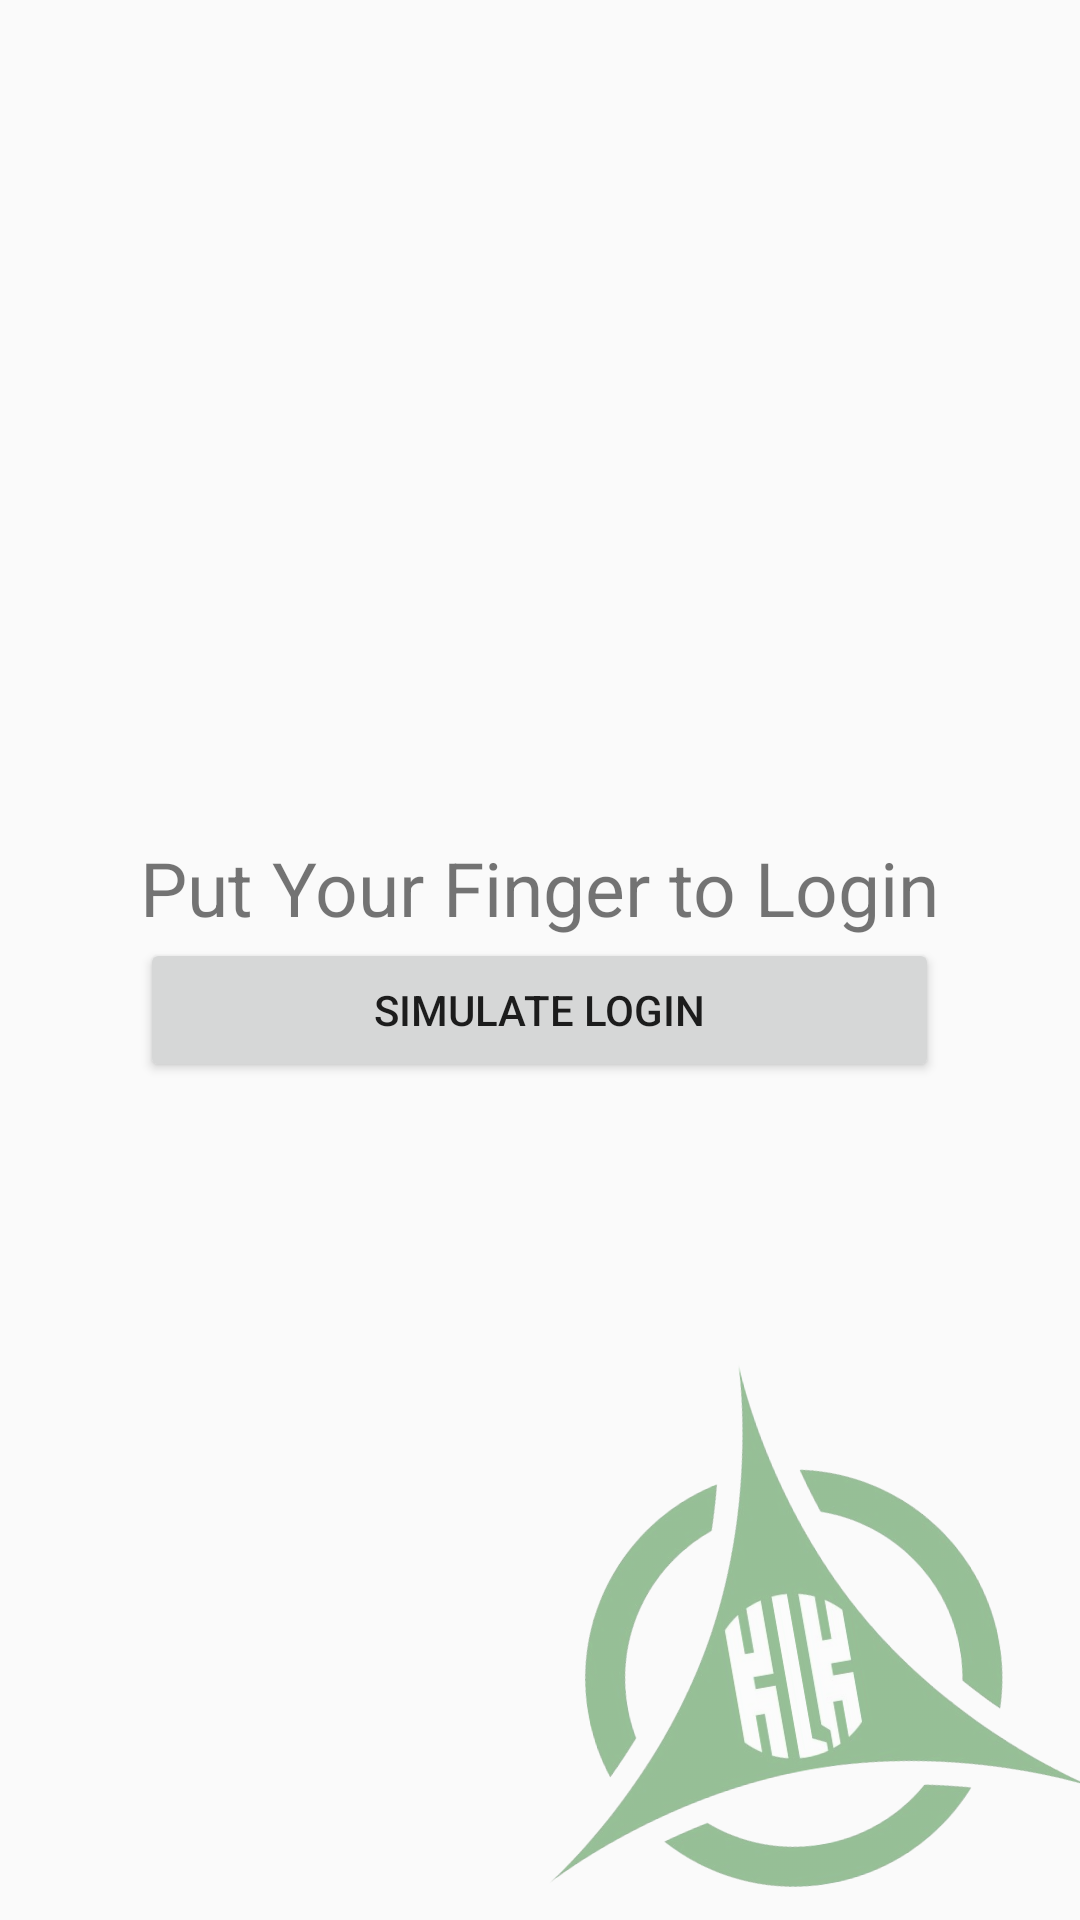

The Android layout XML behind this screen, and the referenced resources:
<!-- AndroidManifest.xml: application theme AppTheme -->
<!-- res/layout/activity_login_history.xml -->
<?xml version="1.0" encoding="utf-8"?>
<RelativeLayout xmlns:android="http://schemas.android.com/apk/res/android"
    xmlns:tools="http://schemas.android.com/tools"
    android:layout_width="match_parent"
    android:layout_height="match_parent"
    android:layout_margin="@dimen/dimen_edge_margin"
    tools:context=".activities.LoginHistoryAcitivity">

    <LinearLayout
        android:layout_width="wrap_content"
        android:layout_height="wrap_content"
        android:orientation="vertical"
        android:layout_centerInParent="true"
        >

        <TextView
            style="@style/CardText"
            android:text="@string/label_put_finger"/>
        <Button
            android:id="@+id/btnLogin"
            android:layout_width="match_parent"
            android:layout_height="wrap_content"
            android:text="Simulate Login"
            />

    </LinearLayout>

    <include
        layout="@layout/logo" />

</RelativeLayout>
<!-- res/layout/logo.xml (included above) -->
<?xml version="1.0" encoding="utf-8"?>
<RelativeLayout xmlns:android="http://schemas.android.com/apk/res/android"
    android:layout_width="match_parent"
    android:layout_height="match_parent">

    <ImageView
        android:src="@drawable/klk"
        android:layout_width="@dimen/size_logo"
        android:layout_height="@dimen/size_logo"
        android:alpha="0.4"
        android:layout_alignParentBottom="true"
        android:layout_alignParentEnd="true"
        android:layout_alignParentRight="true"
        android:contentDescription="@string/label_logo_desc"
        android:rotation="350"/>

</RelativeLayout>
<!-- resources referenced by this layout -->
<resources>
  <dimen name="dimen_edge_margin">20dp</dimen>
  <dimen name="size_logo">200dp</dimen>
  <!-- drawable klk: png bitmap (drawable, 123766 bytes) -->
  <string name="label_logo_desc">KLK Logo</string>
  <string name="label_put_finger">Put Your Finger to Login</string>
  <style name="CardText">
          <item name="android:layout_width">wrap_content</item>
          <item name="android:layout_height">wrap_content</item>
          <item name="android:textSize">@dimen/font_medium</item>
      </style>
  <style name="AppTheme" parent="Theme.AppCompat.Light.DarkActionBar">
          
          <item name="colorPrimary">@color/colorPrimary</item>
          <item name="colorPrimaryDark">@color/colorPrimaryDark</item>
          <item name="colorAccent">@color/colorAccent</item>
          <item name="actionBarStyle">@style/Widget.AppTheme.ActionBar</item>
      </style>
  <dimen name="font_medium">25sp</dimen>
  <color name="colorPrimary">#3F51B5</color>
  <color name="colorPrimaryDark">#303F9F</color>
  <color name="colorAccent">#FF4081</color>
  <style name="Widget.AppTheme.ActionBar" parent="Widget.AppCompat.ActionBar.Solid">
          <item name="background">@color/green</item>
          <item name="elevation">4dp</item>
      </style>
  <color name="green">#43A047</color>
</resources>
